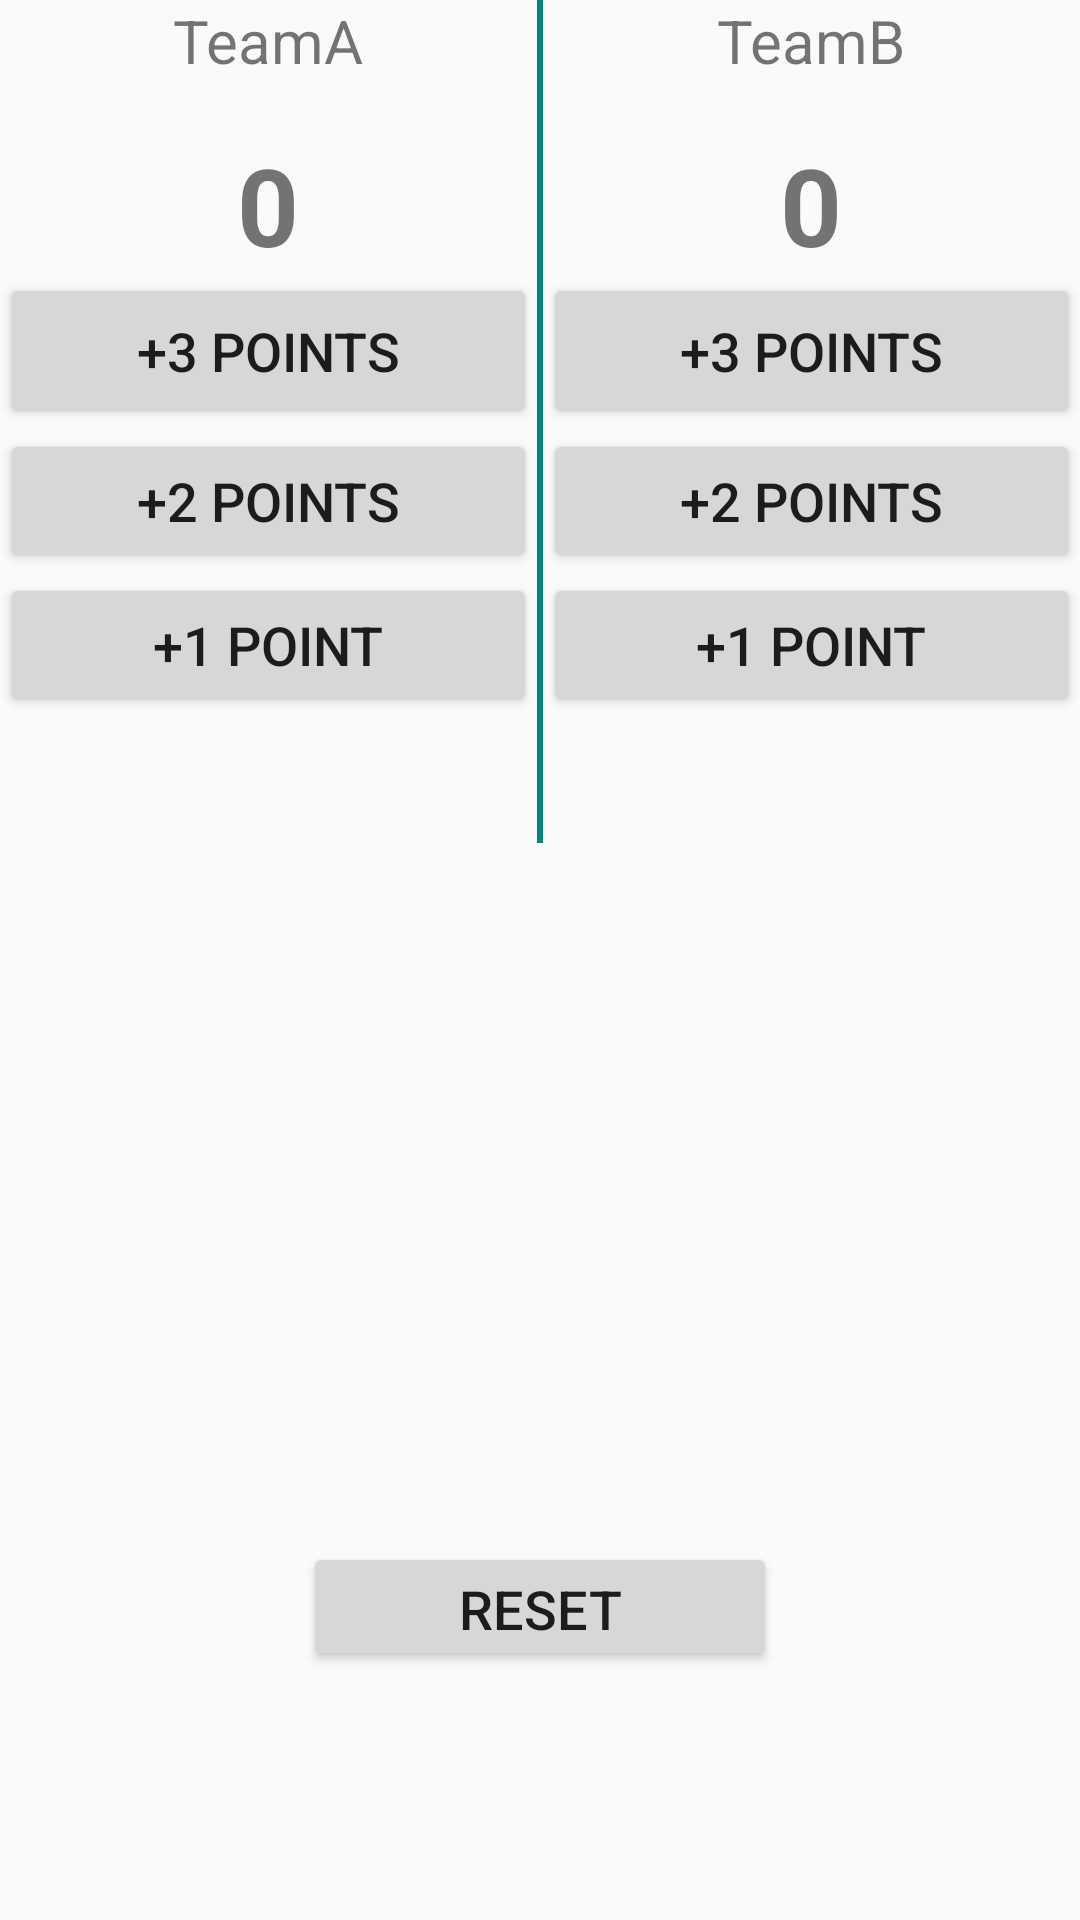

Reconstruct the res/layout file that produces this screen, plus the resources it refers to.
<!-- AndroidManifest.xml: application theme AppTheme -->
<!-- res/layout/activity_team.xml -->
<?xml version="1.0" encoding="utf-8"?>
<android.support.constraint.ConstraintLayout xmlns:android="http://schemas.android.com/apk/res/android"
    xmlns:app="http://schemas.android.com/apk/res-auto"
    xmlns:tools="http://schemas.android.com/tools"
    android:layout_width="match_parent"
    android:layout_height="match_parent"
    tools:context=".TeamActivity">

    <LinearLayout
        android:layout_width="match_parent"
        android:layout_height="281dp"
        android:orientation="horizontal">

        <LinearLayout
            android:layout_width="0dp"
            android:layout_height="wrap_content"
            android:layout_weight="1"
            android:orientation="vertical">

            <TextView
                android:id="@+id/textV1"
                android:layout_width="match_parent"
                android:layout_height="44dp"
                android:text="TeamA"
                android:textAlignment="center"
                android:textSize="20sp" />

            <TextView
                android:id="@+id/textV2"
                android:layout_width="match_parent"
                android:layout_height="47dp"
                android:text="0"
                android:textAlignment="center"
                android:textSize="36sp"
                android:textStyle="bold" />

            <Button
                android:id="@+id/pot3"
                android:layout_width="match_parent"
                android:layout_height="52dp"
                android:onClick="onClick"
                android:text="+3 points"
                android:textSize="18sp" />

            <Button
                android:id="@+id/pot2"
                android:layout_width="match_parent"
                android:layout_height="wrap_content"
                android:onClick="onClick"
                android:text="+2 points"
                android:textSize="18sp" />

            <Button
                android:id="@+id/pot1"
                android:layout_width="match_parent"
                android:layout_height="wrap_content"
                android:onClick="onClick"
                android:text="+1 point"
                android:textSize="18sp" />
        </LinearLayout>

        <TextView
            android:layout_width="2dp"
            android:layout_height="match_parent"
            android:background="@color/colorPrimary" />

        <LinearLayout
            android:layout_width="0dp"
            android:layout_height="match_parent"
            android:layout_weight="1"
            android:orientation="vertical">

            <TextView
                android:id="@+id/textV3"
                android:layout_width="match_parent"
                android:layout_height="44dp"
                android:text="TeamB"
                android:textAlignment="center"
                android:textSize="20sp" />

            <TextView
                android:id="@+id/textV4"
                android:layout_width="match_parent"
                android:layout_height="47dp"
                android:text="0"
                android:textAlignment="center"
                android:textSize="36sp"
                android:textStyle="bold" />

            <Button
                android:id="@+id/pot3b"
                android:layout_width="match_parent"
                android:layout_height="52dp"
                android:onClick="onClick"
                android:text="+3 points"
                android:textSize="18sp" />

            <Button
                android:id="@+id/pot2b"
                android:layout_width="match_parent"
                android:layout_height="wrap_content"
                android:onClick="onClick"
                android:text="+2 points"
                android:textSize="18sp" />

            <Button
                android:id="@+id/pot1b"
                android:layout_width="match_parent"
                android:layout_height="wrap_content"
                android:onClick="onClick"
                android:text="+1 point"
                android:textSize="18sp" />
        </LinearLayout>

    </LinearLayout>

    <Button
        android:id="@+id/reset"
        android:layout_width="158dp"
        android:layout_height="43dp"
        android:layout_marginStart="8dp"
        android:layout_marginTop="8dp"
        android:layout_marginEnd="8dp"
        android:layout_marginBottom="8dp"
        android:onClick="onClick"
        android:text="RESET"
        android:textSize="18sp"
        app:layout_constraintBottom_toBottomOf="parent"
        app:layout_constraintEnd_toEndOf="parent"
        app:layout_constraintStart_toStartOf="parent"
        app:layout_constraintTop_toTopOf="parent"
        app:layout_constraintVertical_bias="0.871" />

</android.support.constraint.ConstraintLayout>
<!-- resources referenced by this layout -->
<resources>
  <color name="colorPrimary">#008577</color>
  <style name="AppTheme" parent="Theme.AppCompat.Light.DarkActionBar">
          
          <item name="colorPrimary">@color/colorPrimary</item>
          <item name="colorPrimaryDark">@color/colorPrimaryDark</item>
          <item name="colorAccent">@color/colorAccent</item>
      </style>
  <color name="colorPrimaryDark">#00574b</color>
  <color name="colorAccent">#d81b60</color>
</resources>
